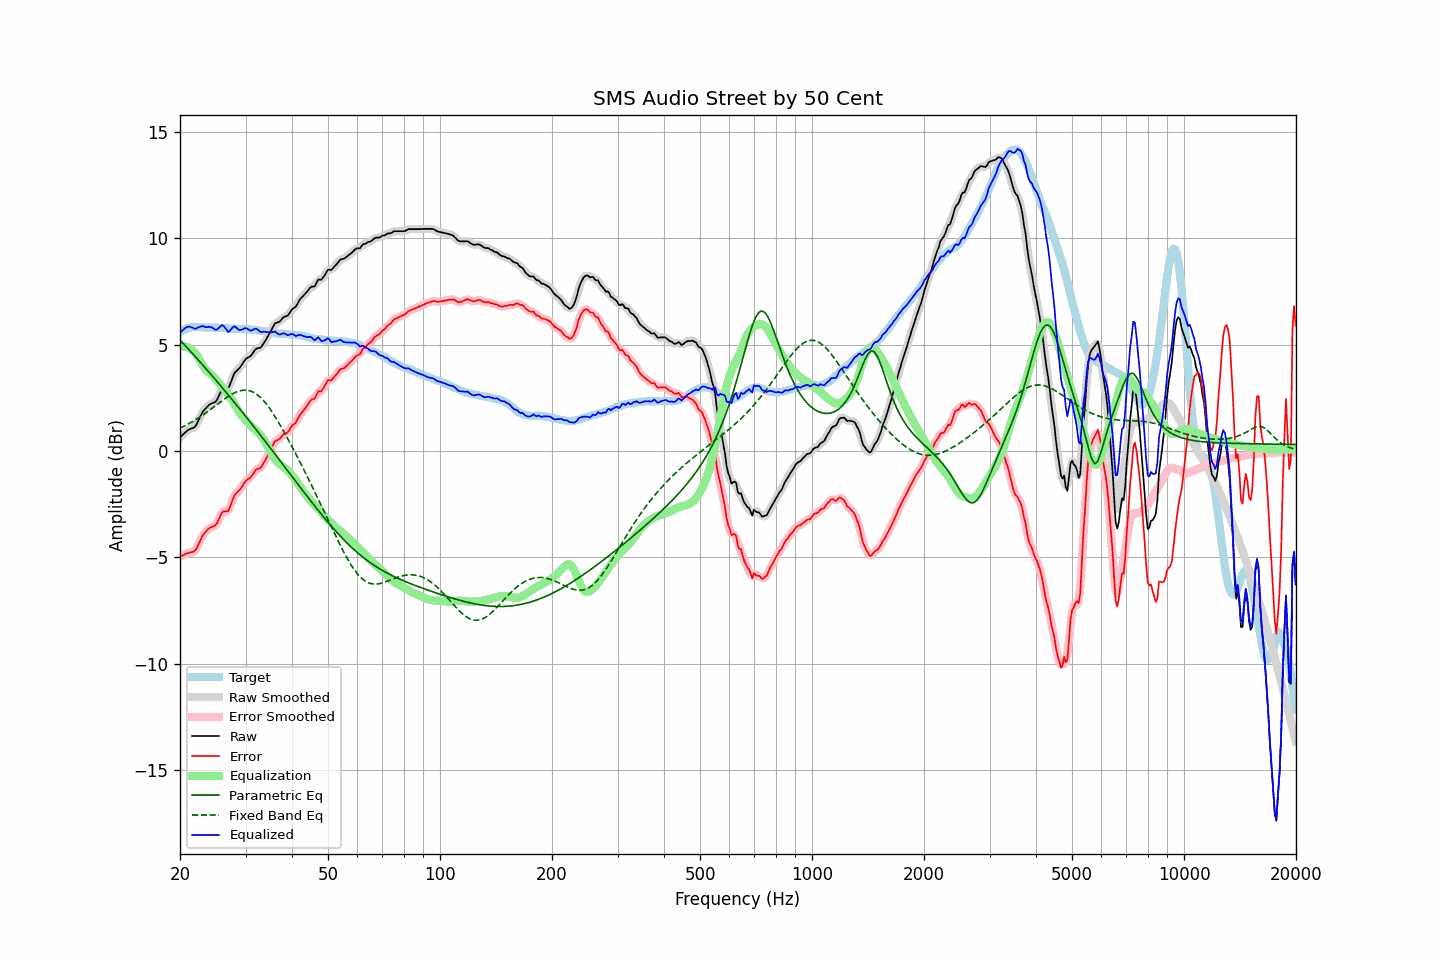

The table this chart was drawn from, first rows:
frequency, raw, error, smoothed, error_smoothed, equalization, parametric_eq, fixed_band_eq, equalized_raw, equalized_smoothed, target
20.00, 0.64, -4.96, 0.64, -4.97, 4.89, 5.22, 1.07, 5.53, 5.53, 5.61
20.20, 0.71, -4.93, 0.71, -4.93, 4.91, 5.14, 1.11, 5.62, 5.62, 5.65
20.40, 0.78, -4.90, 0.79, -4.89, 4.92, 5.06, 1.14, 5.70, 5.70, 5.69
20.61, 0.85, -4.85, 0.85, -4.86, 4.91, 4.97, 1.18, 5.76, 5.76, 5.70
20.81, 0.92, -4.82, 0.92, -4.83, 4.89, 4.89, 1.22, 5.81, 5.81, 5.75
21.02, 0.98, -4.80, 0.98, -4.80, 4.86, 4.81, 1.26, 5.84, 5.84, 5.78
21.23, 1.02, -4.77, 1.02, -4.78, 4.82, 4.73, 1.30, 5.84, 5.84, 5.79
21.44, 1.05, -4.76, 1.05, -4.76, 4.77, 4.65, 1.34, 5.82, 5.82, 5.81
21.66, 1.08, -4.74, 1.07, -4.75, 4.71, 4.56, 1.39, 5.80, 5.79, 5.82
21.87, 1.11, -4.71, 1.13, -4.70, 4.64, 4.48, 1.43, 5.75, 5.77, 5.82
22.09, 1.20, -4.63, 1.22, -4.61, 4.55, 4.39, 1.48, 5.75, 5.77, 5.83
22.31, 1.36, -4.47, 1.35, -4.48, 4.44, 4.31, 1.53, 5.80, 5.79, 5.83
22.54, 1.51, -4.32, 1.52, -4.31, 4.31, 4.22, 1.58, 5.82, 5.83, 5.83
22.76, 1.67, -4.15, 1.68, -4.15, 4.18, 4.14, 1.63, 5.85, 5.86, 5.82
22.99, 1.83, -3.98, 1.81, -4.00, 4.05, 4.05, 1.68, 5.88, 5.86, 5.81
23.22, 1.92, -3.89, 1.92, -3.88, 3.92, 3.97, 1.73, 5.85, 5.85, 5.81
23.45, 2.00, -3.80, 2.01, -3.79, 3.82, 3.88, 1.78, 5.82, 5.83, 5.80
23.69, 2.08, -3.72, 2.09, -3.71, 3.74, 3.80, 1.84, 5.82, 5.82, 5.80
23.92, 2.16, -3.64, 2.15, -3.65, 3.67, 3.71, 1.89, 5.84, 5.83, 5.80
24.16, 2.21, -3.60, 2.21, -3.60, 3.62, 3.62, 1.95, 5.83, 5.83, 5.81
24.40, 2.24, -3.57, 2.24, -3.57, 3.56, 3.53, 2.01, 5.80, 5.80, 5.81
24.65, 2.27, -3.53, 2.26, -3.54, 3.48, 3.45, 2.06, 5.75, 5.75, 5.80
24.89, 2.30, -3.49, 2.32, -3.48, 3.39, 3.36, 2.12, 5.70, 5.72, 5.80
25.14, 2.40, -3.39, 2.42, -3.38, 3.30, 3.27, 2.18, 5.71, 5.72, 5.80
25.39, 2.56, -3.23, 2.56, -3.23, 3.22, 3.18, 2.24, 5.78, 5.78, 5.80
25.65, 2.71, -3.07, 2.72, -3.07, 3.13, 3.09, 2.29, 5.84, 5.85, 5.78
25.91, 2.87, -2.91, 2.85, -2.93, 3.05, 3.00, 2.35, 5.92, 5.90, 5.77
26.16, 2.93, -2.84, 2.92, -2.86, 2.96, 2.91, 2.41, 5.89, 5.88, 5.77
26.43, 2.93, -2.84, 2.93, -2.84, 2.87, 2.82, 2.46, 5.80, 5.79, 5.77
26.69, 2.93, -2.84, 2.93, -2.84, 2.76, 2.73, 2.51, 5.69, 5.69, 5.77
26.96, 2.93, -2.83, 2.98, -2.79, 2.66, 2.64, 2.56, 5.59, 5.64, 5.76
27.23, 3.10, -2.66, 3.10, -2.66, 2.55, 2.55, 2.61, 5.65, 5.66, 5.76
27.50, 3.30, -2.46, 3.29, -2.46, 2.44, 2.45, 2.66, 5.74, 5.74, 5.76
27.77, 3.50, -2.24, 3.50, -2.26, 2.32, 2.36, 2.70, 5.82, 5.82, 5.75
28.05, 3.67, -2.08, 3.65, -2.10, 2.19, 2.27, 2.74, 5.86, 5.84, 5.75
28.33, 3.75, -1.98, 3.75, -1.99, 2.05, 2.18, 2.77, 5.80, 5.80, 5.74
28.62, 3.82, -1.92, 3.83, -1.91, 1.91, 2.08, 2.80, 5.73, 5.74, 5.74
28.90, 3.89, -1.84, 3.90, -1.83, 1.79, 1.99, 2.82, 5.69, 5.70, 5.73
29.19, 4.00, -1.73, 4.00, -1.73, 1.69, 1.90, 2.84, 5.70, 5.70, 5.73
29.48, 4.11, -1.63, 4.12, -1.62, 1.61, 1.80, 2.85, 5.72, 5.73, 5.74
29.78, 4.23, -1.50, 4.23, -1.51, 1.53, 1.71, 2.86, 5.76, 5.76, 5.73
30.08, 4.33, -1.41, 4.32, -1.42, 1.45, 1.61, 2.86, 5.78, 5.76, 5.74
30.38, 4.38, -1.34, 4.38, -1.35, 1.36, 1.52, 2.85, 5.74, 5.73, 5.72
30.68, 4.42, -1.30, 4.43, -1.29, 1.27, 1.42, 2.84, 5.69, 5.69, 5.72
30.99, 4.47, -1.24, 4.49, -1.22, 1.18, 1.33, 2.81, 5.66, 5.67, 5.71
31.30, 4.57, -1.13, 4.58, -1.13, 1.11, 1.23, 2.78, 5.68, 5.69, 5.70
31.61, 4.68, -1.02, 4.68, -1.02, 1.04, 1.14, 2.75, 5.72, 5.72, 5.70
31.93, 4.78, -0.90, 4.76, -0.92, 0.98, 1.04, 2.70, 5.76, 5.74, 5.68
32.24, 4.82, -0.85, 4.81, -0.86, 0.90, 0.94, 2.65, 5.73, 5.72, 5.67
32.57, 4.84, -0.83, 4.84, -0.82, 0.83, 0.85, 2.58, 5.67, 5.66, 5.67
32.89, 4.85, -0.80, 4.88, -0.78, 0.74, 0.75, 2.52, 5.59, 5.62, 5.66
33.22, 4.94, -0.69, 4.95, -0.69, 0.65, 0.65, 2.44, 5.59, 5.60, 5.64
33.55, 5.06, -0.57, 5.05, -0.58, 0.55, 0.55, 2.36, 5.61, 5.59, 5.63
33.89, 5.17, -0.44, 5.17, -0.44, 0.43, 0.46, 2.27, 5.60, 5.60, 5.61
34.23, 5.30, -0.31, 5.30, -0.30, 0.29, 0.36, 2.18, 5.59, 5.59, 5.61
34.57, 5.43, -0.16, 5.43, -0.16, 0.15, 0.26, 2.08, 5.58, 5.58, 5.59
34.92, 5.57, -0.01, 5.57, -0.01, 0.00, 0.16, 1.97, 5.57, 5.57, 5.58
35.27, 5.71, 0.14, 5.72, 0.15, -0.13, 0.06, 1.86, 5.58, 5.59, 5.57
35.62, 5.85, 0.30, 5.86, 0.30, -0.26, -0.04, 1.75, 5.59, 5.60, 5.55
35.97, 5.99, 0.45, 5.96, 0.42, -0.37, -0.14, 1.63, 5.62, 5.59, 5.54
... 635 more rows
